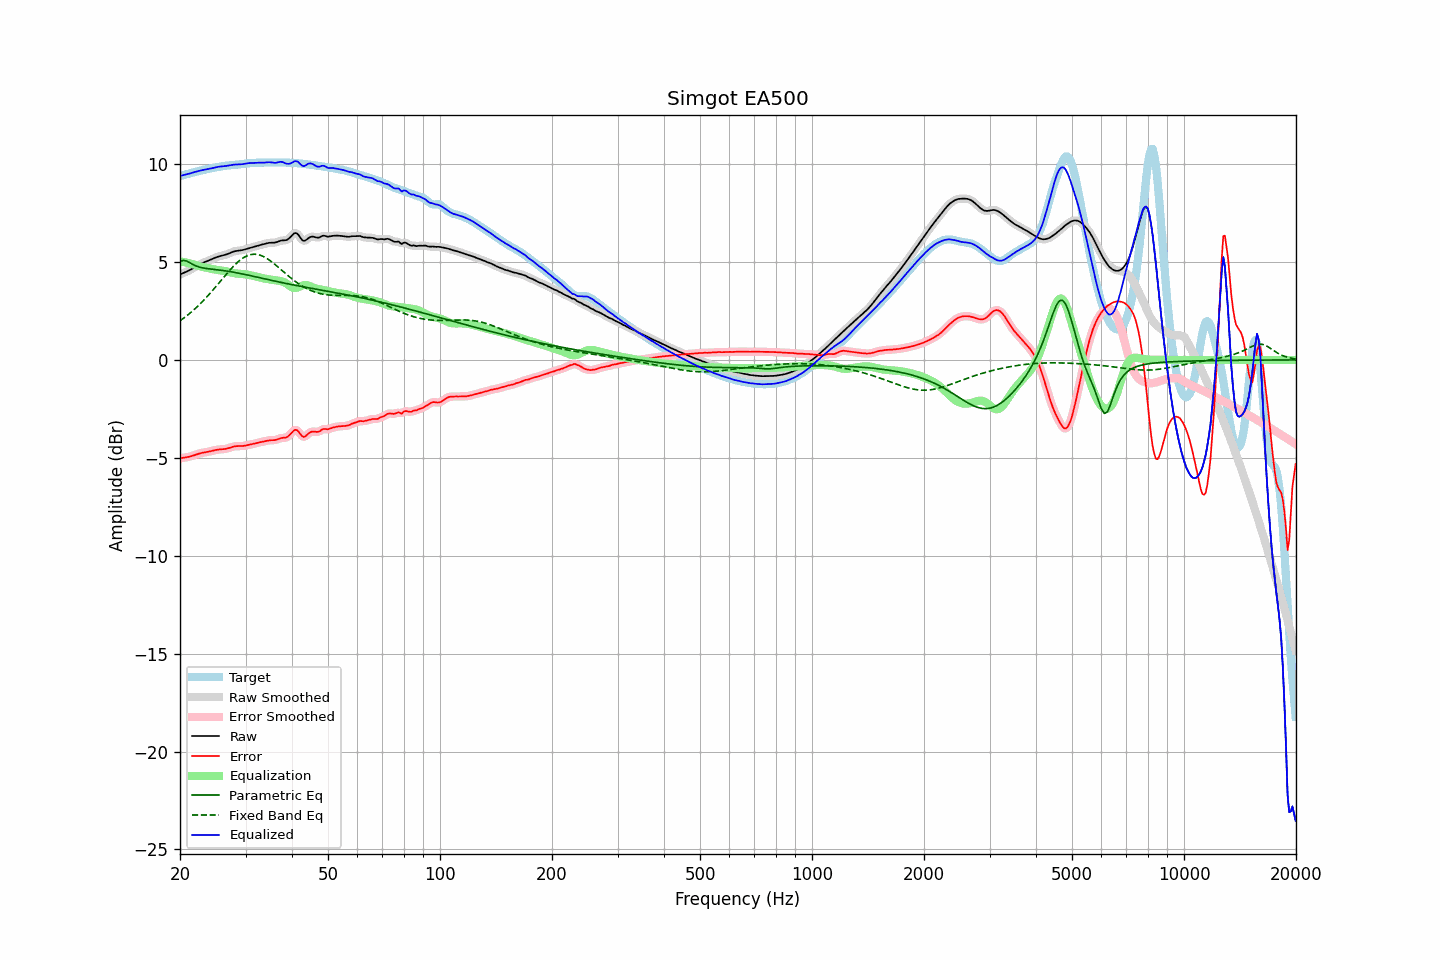

The data file committed next to this chart (first rows):
frequency, raw, error, smoothed, error_smoothed, equalization, parametric_eq, fixed_band_eq, equalized_raw, equalized_smoothed, target
20.00, 4.36, -5.03, 4.36, -5.03, 5.03, 5.02, 2.00, 9.39, 9.39, 9.39
20.20, 4.40, -5.01, 4.40, -5.01, 5.02, 5.05, 2.06, 9.42, 9.41, 9.41
20.40, 4.43, -5.00, 4.43, -5.00, 5.00, 5.09, 2.12, 9.44, 9.44, 9.43
20.61, 4.47, -4.99, 4.47, -4.99, 4.99, 5.07, 2.18, 9.46, 9.46, 9.46
20.81, 4.50, -4.97, 4.51, -4.97, 4.97, 5.05, 2.24, 9.48, 9.48, 9.48
21.02, 4.54, -4.96, 4.54, -4.96, 4.95, 5.01, 2.31, 9.50, 9.50, 9.50
21.23, 4.58, -4.94, 4.59, -4.94, 4.93, 4.97, 2.37, 9.52, 9.52, 9.53
21.44, 4.63, -4.92, 4.63, -4.92, 4.91, 4.92, 2.44, 9.54, 9.54, 9.55
21.66, 4.68, -4.89, 4.68, -4.89, 4.89, 4.88, 2.51, 9.57, 9.57, 9.57
21.87, 4.73, -4.86, 4.73, -4.86, 4.86, 4.84, 2.59, 9.59, 9.59, 9.59
22.09, 4.78, -4.83, 4.78, -4.83, 4.84, 4.80, 2.66, 9.62, 9.62, 9.61
22.31, 4.83, -4.81, 4.83, -4.81, 4.81, 4.77, 2.74, 9.64, 9.64, 9.63
22.54, 4.87, -4.78, 4.87, -4.78, 4.79, 4.74, 2.82, 9.66, 9.66, 9.65
22.76, 4.91, -4.76, 4.91, -4.76, 4.77, 4.72, 2.90, 9.68, 9.68, 9.67
22.99, 4.95, -4.74, 4.95, -4.74, 4.75, 4.70, 2.98, 9.70, 9.69, 9.69
23.22, 4.98, -4.73, 4.98, -4.73, 4.73, 4.69, 3.07, 9.71, 9.71, 9.71
23.45, 5.01, -4.71, 5.01, -4.71, 4.71, 4.67, 3.16, 9.73, 9.73, 9.73
23.69, 5.05, -4.70, 5.05, -4.70, 4.69, 4.66, 3.25, 9.74, 9.74, 9.75
23.92, 5.08, -4.68, 5.08, -4.68, 4.68, 4.65, 3.34, 9.76, 9.76, 9.76
24.16, 5.12, -4.67, 5.12, -4.66, 4.66, 4.64, 3.43, 9.77, 9.78, 9.78
24.40, 5.15, -4.64, 5.15, -4.64, 4.64, 4.63, 3.52, 9.79, 9.79, 9.80
24.65, 5.19, -4.62, 5.19, -4.62, 4.63, 4.62, 3.62, 9.81, 9.81, 9.81
24.89, 5.22, -4.60, 5.22, -4.60, 4.61, 4.61, 3.71, 9.83, 9.83, 9.83
25.14, 5.25, -4.59, 5.25, -4.59, 4.60, 4.60, 3.81, 9.85, 9.85, 9.84
25.39, 5.28, -4.58, 5.28, -4.58, 4.59, 4.59, 3.91, 9.87, 9.87, 9.86
25.65, 5.30, -4.57, 5.30, -4.57, 4.57, 4.58, 4.01, 9.88, 9.88, 9.87
25.91, 5.32, -4.56, 5.32, -4.57, 4.56, 4.57, 4.11, 9.89, 9.89, 9.89
26.16, 5.34, -4.56, 5.34, -4.56, 4.55, 4.56, 4.20, 9.89, 9.89, 9.90
26.43, 5.36, -4.55, 5.36, -4.55, 4.54, 4.55, 4.30, 9.90, 9.90, 9.91
26.69, 5.39, -4.53, 5.39, -4.53, 4.52, 4.54, 4.40, 9.91, 9.91, 9.92
26.96, 5.42, -4.51, 5.42, -4.51, 4.50, 4.53, 4.49, 9.92, 9.92, 9.93
27.23, 5.46, -4.48, 5.46, -4.48, 4.48, 4.51, 4.58, 9.94, 9.94, 9.94
27.50, 5.49, -4.45, 5.49, -4.46, 4.46, 4.50, 4.67, 9.95, 9.95, 9.95
27.77, 5.52, -4.43, 5.52, -4.43, 4.44, 4.48, 4.76, 9.97, 9.97, 9.95
28.05, 5.55, -4.41, 5.55, -4.41, 4.43, 4.47, 4.85, 9.98, 9.97, 9.96
28.33, 5.57, -4.40, 5.57, -4.40, 4.41, 4.45, 4.92, 9.98, 9.98, 9.97
28.62, 5.58, -4.40, 5.58, -4.40, 4.41, 4.44, 5.00, 9.98, 9.98, 9.98
28.90, 5.59, -4.40, 5.59, -4.40, 4.40, 4.42, 5.07, 9.98, 9.98, 9.99
29.19, 5.60, -4.40, 5.60, -4.40, 4.39, 4.41, 5.14, 9.99, 9.99, 10.00
29.48, 5.61, -4.40, 5.61, -4.40, 4.39, 4.39, 5.19, 10.00, 10.00, 10.01
29.78, 5.64, -4.39, 5.64, -4.39, 4.38, 4.37, 5.25, 10.01, 10.01, 10.02
30.08, 5.66, -4.37, 5.66, -4.37, 4.37, 4.35, 5.29, 10.03, 10.03, 10.03
30.38, 5.69, -4.35, 5.69, -4.35, 4.36, 4.34, 5.33, 10.04, 10.04, 10.04
30.68, 5.71, -4.34, 5.71, -4.34, 4.34, 4.32, 5.36, 10.05, 10.05, 10.05
30.99, 5.73, -4.32, 5.73, -4.32, 4.32, 4.30, 5.38, 10.06, 10.06, 10.05
31.30, 5.76, -4.30, 5.76, -4.30, 4.30, 4.28, 5.39, 10.06, 10.06, 10.06
31.61, 5.78, -4.28, 5.78, -4.28, 4.28, 4.26, 5.40, 10.06, 10.06, 10.06
31.93, 5.80, -4.26, 5.80, -4.26, 4.26, 4.24, 5.39, 10.06, 10.07, 10.07
32.24, 5.83, -4.24, 5.83, -4.24, 4.24, 4.23, 5.39, 10.07, 10.07, 10.07
32.57, 5.85, -4.22, 5.85, -4.22, 4.22, 4.21, 5.37, 10.08, 10.07, 10.07
32.89, 5.87, -4.20, 5.87, -4.20, 4.20, 4.19, 5.35, 10.08, 10.08, 10.07
33.22, 5.89, -4.18, 5.89, -4.18, 4.18, 4.17, 5.31, 10.07, 10.07, 10.08
33.55, 5.91, -4.17, 5.91, -4.17, 4.16, 4.15, 5.28, 10.07, 10.08, 10.08
33.89, 5.93, -4.15, 5.93, -4.15, 4.15, 4.13, 5.23, 10.08, 10.08, 10.08
34.23, 5.95, -4.13, 5.95, -4.13, 4.14, 4.12, 5.19, 10.09, 10.09, 10.08
34.57, 5.97, -4.11, 5.97, -4.11, 4.13, 4.10, 5.13, 10.10, 10.10, 10.08
34.92, 5.98, -4.10, 5.98, -4.10, 4.11, 4.08, 5.07, 10.10, 10.09, 10.09
35.27, 5.99, -4.10, 5.98, -4.10, 4.10, 4.06, 5.01, 10.09, 10.09, 10.09
35.62, 5.99, -4.10, 5.99, -4.10, 4.09, 4.04, 4.95, 10.07, 10.07, 10.09
35.97, 5.99, -4.10, 5.99, -4.09, 4.07, 4.02, 4.88, 10.06, 10.07, 10.09
... 635 more rows
